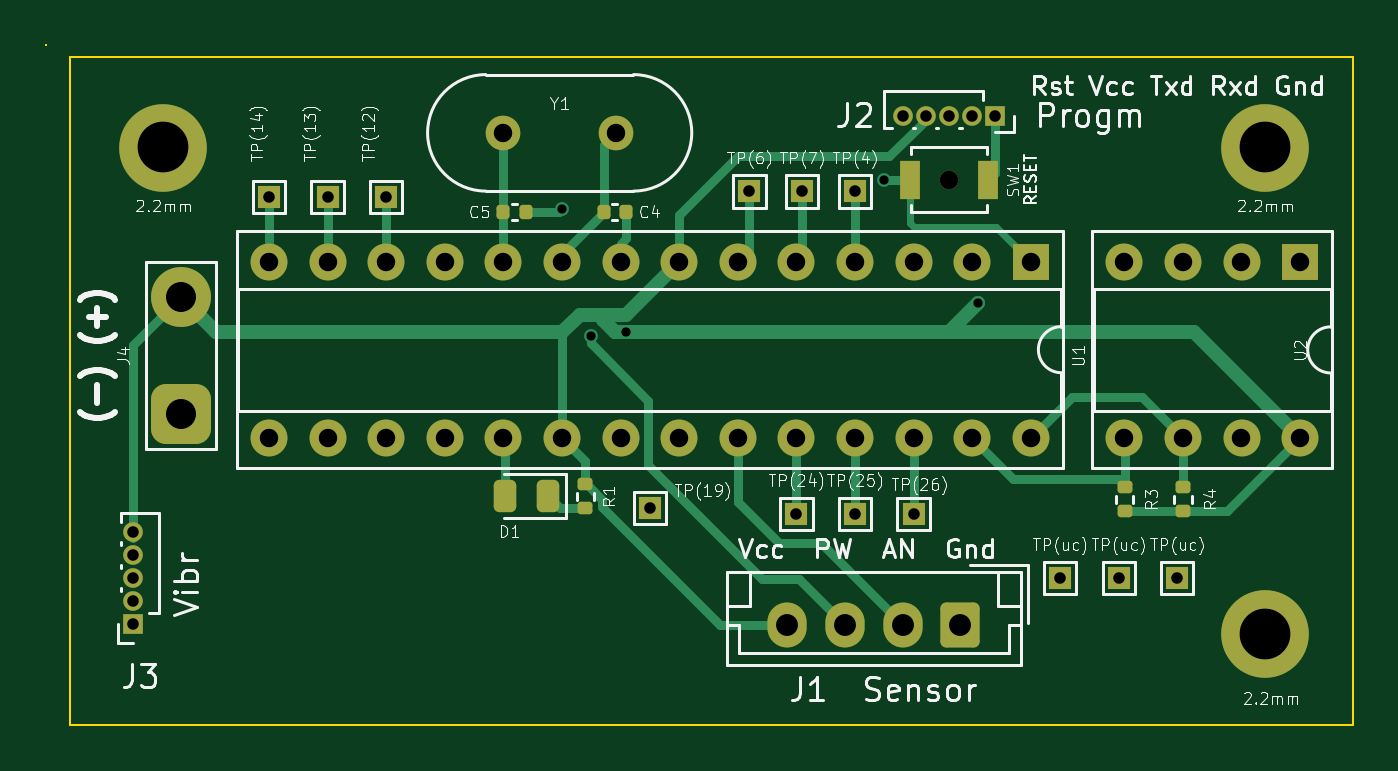
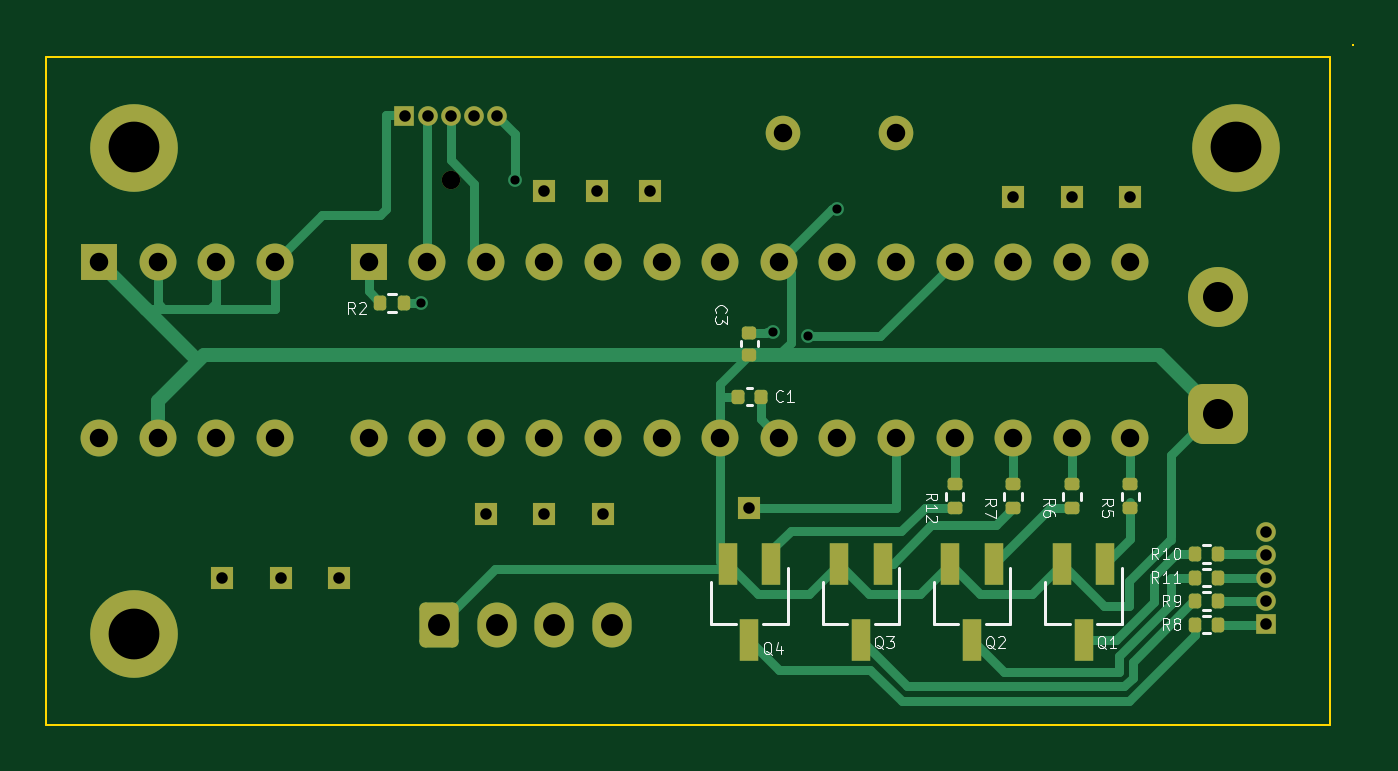
Circuit board: 11 layer files. Board 56.6 x 29.5 mm.
- bottom_copper: Amicro_tst-B_Cu.gbr (16628 bytes)
- bottom_mask: Amicro_tst-B_Mask.gbr (5654 bytes)
- paste: Amicro_tst-B_Paste.gbr (2762 bytes)
- bottom_silk: Amicro_tst-B_Silkscreen.gbr (20113 bytes)
- outline: Amicro_tst-Edge_Cuts.gbr (895 bytes)
- top_copper: Amicro_tst-F_Cu.gbr (13073 bytes)
- top_mask: Amicro_tst-F_Mask.gbr (4738 bytes)
- paste: Amicro_tst-F_Paste.gbr (1864 bytes)
- top_silk: Amicro_tst-F_Silkscreen.gbr (58181 bytes)
- drill: Amicro_tst-NPTH.drl (351 bytes)
- drill: Amicro_tst-PTH.drl (1718 bytes)

=== bottom_copper: Amicro_tst-B_Cu.gbr (16628 bytes, source omitted) ===
=== bottom_mask: Amicro_tst-B_Mask.gbr ===
%TF.GenerationSoftware,KiCad,Pcbnew,(6.0.8)*%
%TF.CreationDate,2023-02-17T12:02:06-05:00*%
%TF.ProjectId,Amicro_tst,416d6963-726f-45f7-9473-742e6b696361,rev?*%
%TF.SameCoordinates,Original*%
%TF.FileFunction,Soldermask,Bot*%
%TF.FilePolarity,Negative*%
%FSLAX46Y46*%
G04 Gerber Fmt 4.6, Leading zero omitted, Abs format (unit mm)*
G04 Created by KiCad (PCBNEW (6.0.8)) date 2023-02-17 12:02:06*
%MOMM*%
%LPD*%
G01*
G04 APERTURE LIST*
G04 Aperture macros list*
%AMRoundRect*
0 Rectangle with rounded corners*
0 $1 Rounding radius*
0 $2 $3 $4 $5 $6 $7 $8 $9 X,Y pos of 4 corners*
0 Add a 4 corners polygon primitive as box body*
4,1,4,$2,$3,$4,$5,$6,$7,$8,$9,$2,$3,0*
0 Add four circle primitives for the rounded corners*
1,1,$1+$1,$2,$3*
1,1,$1+$1,$4,$5*
1,1,$1+$1,$6,$7*
1,1,$1+$1,$8,$9*
0 Add four rect primitives between the rounded corners*
20,1,$1+$1,$2,$3,$4,$5,0*
20,1,$1+$1,$4,$5,$6,$7,0*
20,1,$1+$1,$6,$7,$8,$9,0*
20,1,$1+$1,$8,$9,$2,$3,0*%
G04 Aperture macros list end*
%ADD10R,1.000000X1.000000*%
%ADD11C,3.800000*%
%ADD12R,1.600000X1.600000*%
%ADD13O,1.600000X1.600000*%
%ADD14R,0.850000X0.850000*%
%ADD15O,0.850000X0.850000*%
%ADD16RoundRect,0.250000X0.600000X0.725000X-0.600000X0.725000X-0.600000X-0.725000X0.600000X-0.725000X0*%
%ADD17O,1.700000X1.950000*%
%ADD18C,0.800000*%
%ADD19C,1.500000*%
%ADD20RoundRect,0.650000X0.650000X-0.650000X0.650000X0.650000X-0.650000X0.650000X-0.650000X-0.650000X0*%
%ADD21C,2.600000*%
%ADD22R,0.800000X1.800000*%
%ADD23RoundRect,0.135000X0.135000X0.185000X-0.135000X0.185000X-0.135000X-0.185000X0.135000X-0.185000X0*%
%ADD24RoundRect,0.135000X-0.135000X-0.185000X0.135000X-0.185000X0.135000X0.185000X-0.135000X0.185000X0*%
%ADD25RoundRect,0.135000X-0.185000X0.135000X-0.185000X-0.135000X0.185000X-0.135000X0.185000X0.135000X0*%
%ADD26RoundRect,0.140000X-0.170000X0.140000X-0.170000X-0.140000X0.170000X-0.140000X0.170000X0.140000X0*%
%ADD27RoundRect,0.140000X-0.140000X-0.170000X0.140000X-0.170000X0.140000X0.170000X-0.140000X0.170000X0*%
G04 APERTURE END LIST*
D10*
%TO.C,TP(14)*%
X113970000Y-106096000D03*
%TD*%
D11*
%TO.C,2.2mm*%
X157150000Y-125019000D03*
%TD*%
D10*
%TO.C,TP(6)*%
X134798000Y-105842000D03*
%TD*%
%TO.C,TP(26)*%
X141910000Y-119812000D03*
%TD*%
D12*
%TO.C,U2*%
X158664000Y-108900000D03*
D13*
X156124000Y-108900000D03*
X153584000Y-108900000D03*
X151044000Y-108900000D03*
X151044000Y-116520000D03*
X153584000Y-116520000D03*
X156124000Y-116520000D03*
X158664000Y-116520000D03*
%TD*%
D11*
%TO.C,2.2mm*%
X157150000Y-103937000D03*
%TD*%
D14*
%TO.C,J3*%
X108092000Y-124606000D03*
D15*
X108092000Y-123606000D03*
X108092000Y-122606000D03*
X108092000Y-121606000D03*
X108092000Y-120606000D03*
%TD*%
D10*
%TO.C,TP(uc)*%
X148260000Y-122606000D03*
%TD*%
D16*
%TO.C,J1*%
X143942000Y-124638000D03*
D17*
X141442000Y-124638000D03*
X138942000Y-124638000D03*
X136442000Y-124638000D03*
%TD*%
D10*
%TO.C,TP(uc)*%
X150800000Y-122606000D03*
%TD*%
%TO.C,TP(12)*%
X119050000Y-106096000D03*
%TD*%
%TO.C,TP(19)*%
X130480000Y-119558000D03*
%TD*%
D18*
%TO.C,SW1*%
X143434000Y-105334000D03*
%TD*%
D10*
%TO.C,TP(4)*%
X139370000Y-105842000D03*
%TD*%
%TO.C,TP(24)*%
X136830000Y-119812000D03*
%TD*%
%TO.C,TP(25)*%
X139370000Y-119812000D03*
%TD*%
%TO.C,TP(uc)*%
X153340000Y-122606000D03*
%TD*%
D19*
%TO.C,Y1*%
X124130000Y-103302000D03*
X129010000Y-103302000D03*
%TD*%
D20*
%TO.C,J4*%
X110160000Y-115494000D03*
D21*
X110160000Y-110414000D03*
%TD*%
D10*
%TO.C,TP(7)*%
X137084000Y-105842000D03*
%TD*%
D11*
%TO.C,2.2mm*%
X109398000Y-103937000D03*
%TD*%
D14*
%TO.C,J2*%
X145434000Y-102576000D03*
D15*
X144434000Y-102576000D03*
X143434000Y-102576000D03*
X142434000Y-102576000D03*
X141434000Y-102576000D03*
%TD*%
D12*
%TO.C,U1*%
X146990000Y-108890000D03*
D13*
X144450000Y-108890000D03*
X141910000Y-108890000D03*
X139370000Y-108890000D03*
X136830000Y-108890000D03*
X134290000Y-108890000D03*
X131750000Y-108890000D03*
X129210000Y-108890000D03*
X126670000Y-108890000D03*
X124130000Y-108890000D03*
X121590000Y-108890000D03*
X119050000Y-108890000D03*
X116510000Y-108890000D03*
X113970000Y-108890000D03*
X113970000Y-116510000D03*
X116510000Y-116510000D03*
X119050000Y-116510000D03*
X121590000Y-116510000D03*
X124130000Y-116510000D03*
X126670000Y-116510000D03*
X129210000Y-116510000D03*
X131750000Y-116510000D03*
X134290000Y-116510000D03*
X136830000Y-116510000D03*
X139370000Y-116510000D03*
X141910000Y-116510000D03*
X144450000Y-116510000D03*
X146990000Y-116510000D03*
%TD*%
D10*
%TO.C,TP(13)*%
X116510000Y-106096000D03*
%TD*%
D22*
%TO.C,Q4*%
X129530000Y-121972000D03*
X131430000Y-121972000D03*
X130480000Y-125272000D03*
%TD*%
D23*
%TO.C,R10*%
X111178000Y-121568000D03*
X110158000Y-121568000D03*
%TD*%
D24*
%TO.C,R2*%
X145464000Y-110668000D03*
X146484000Y-110668000D03*
%TD*%
D25*
%TO.C,R5*%
X113970000Y-118538000D03*
X113970000Y-119558000D03*
%TD*%
D23*
%TO.C,R11*%
X111178000Y-122584000D03*
X110158000Y-122584000D03*
%TD*%
%TO.C,R8*%
X111178000Y-124616000D03*
X110158000Y-124616000D03*
%TD*%
D25*
%TO.C,R7*%
X119050000Y-118538000D03*
X119050000Y-119558000D03*
%TD*%
D22*
%TO.C,Q3*%
X124704000Y-121972000D03*
X126604000Y-121972000D03*
X125654000Y-125272000D03*
%TD*%
D26*
%TO.C,C3*%
X130480000Y-111966000D03*
X130480000Y-112926000D03*
%TD*%
D25*
%TO.C,R12*%
X121590000Y-118540000D03*
X121590000Y-119560000D03*
%TD*%
D23*
%TO.C,R9*%
X111178000Y-123600000D03*
X110158000Y-123600000D03*
%TD*%
D27*
%TO.C,C1*%
X130000000Y-114732000D03*
X130960000Y-114732000D03*
%TD*%
D22*
%TO.C,Q1*%
X115052000Y-121972000D03*
X116952000Y-121972000D03*
X116002000Y-125272000D03*
%TD*%
%TO.C,Q2*%
X119878000Y-121972000D03*
X121778000Y-121972000D03*
X120828000Y-125272000D03*
%TD*%
D25*
%TO.C,R6*%
X116510000Y-118538000D03*
X116510000Y-119558000D03*
%TD*%
M02*

=== paste: Amicro_tst-B_Paste.gbr (2762 bytes, source withheld) ===
=== bottom_silk: Amicro_tst-B_Silkscreen.gbr (20113 bytes, source omitted) ===
=== outline: Amicro_tst-Edge_Cuts.gbr ===
%TF.GenerationSoftware,KiCad,Pcbnew,(6.0.8)*%
%TF.CreationDate,2023-02-17T12:02:06-05:00*%
%TF.ProjectId,Amicro_tst,416d6963-726f-45f7-9473-742e6b696361,rev?*%
%TF.SameCoordinates,Original*%
%TF.FileFunction,Profile,NP*%
%FSLAX46Y46*%
G04 Gerber Fmt 4.6, Leading zero omitted, Abs format (unit mm)*
G04 Created by KiCad (PCBNEW (6.0.8)) date 2023-02-17 12:02:06*
%MOMM*%
%LPD*%
G01*
G04 APERTURE LIST*
%TA.AperFunction,Profile*%
%ADD10C,0.100000*%
%TD*%
G04 APERTURE END LIST*
D10*
X104318000Y-99492000D02*
X104318000Y-99492000D01*
X104318000Y-99492000D02*
X104318000Y-99492000D01*
X104318000Y-99492000D02*
X104318000Y-99492000D01*
X104318000Y-99492000D02*
X104318000Y-99492000D01*
X105334000Y-100000000D02*
X160960000Y-100000000D01*
X160960000Y-100000000D02*
X160960000Y-128956000D01*
X160960000Y-128956000D02*
X105334000Y-128956000D01*
X105334000Y-128956000D02*
X105334000Y-100000000D01*
M02*

=== top_copper: Amicro_tst-F_Cu.gbr (13073 bytes, source omitted) ===
=== top_mask: Amicro_tst-F_Mask.gbr ===
%TF.GenerationSoftware,KiCad,Pcbnew,(6.0.8)*%
%TF.CreationDate,2023-02-17T12:02:06-05:00*%
%TF.ProjectId,Amicro_tst,416d6963-726f-45f7-9473-742e6b696361,rev?*%
%TF.SameCoordinates,Original*%
%TF.FileFunction,Soldermask,Top*%
%TF.FilePolarity,Negative*%
%FSLAX46Y46*%
G04 Gerber Fmt 4.6, Leading zero omitted, Abs format (unit mm)*
G04 Created by KiCad (PCBNEW (6.0.8)) date 2023-02-17 12:02:06*
%MOMM*%
%LPD*%
G01*
G04 APERTURE LIST*
G04 Aperture macros list*
%AMRoundRect*
0 Rectangle with rounded corners*
0 $1 Rounding radius*
0 $2 $3 $4 $5 $6 $7 $8 $9 X,Y pos of 4 corners*
0 Add a 4 corners polygon primitive as box body*
4,1,4,$2,$3,$4,$5,$6,$7,$8,$9,$2,$3,0*
0 Add four circle primitives for the rounded corners*
1,1,$1+$1,$2,$3*
1,1,$1+$1,$4,$5*
1,1,$1+$1,$6,$7*
1,1,$1+$1,$8,$9*
0 Add four rect primitives between the rounded corners*
20,1,$1+$1,$2,$3,$4,$5,0*
20,1,$1+$1,$4,$5,$6,$7,0*
20,1,$1+$1,$6,$7,$8,$9,0*
20,1,$1+$1,$8,$9,$2,$3,0*%
G04 Aperture macros list end*
%ADD10R,1.000000X1.000000*%
%ADD11RoundRect,0.140000X-0.140000X-0.170000X0.140000X-0.170000X0.140000X0.170000X-0.140000X0.170000X0*%
%ADD12C,3.800000*%
%ADD13RoundRect,0.135000X-0.185000X0.135000X-0.185000X-0.135000X0.185000X-0.135000X0.185000X0.135000X0*%
%ADD14R,1.600000X1.600000*%
%ADD15O,1.600000X1.600000*%
%ADD16R,0.850000X0.850000*%
%ADD17O,0.850000X0.850000*%
%ADD18RoundRect,0.250000X0.600000X0.725000X-0.600000X0.725000X-0.600000X-0.725000X0.600000X-0.725000X0*%
%ADD19O,1.700000X1.950000*%
%ADD20C,0.800000*%
%ADD21R,0.900000X1.700000*%
%ADD22C,1.500000*%
%ADD23RoundRect,0.650000X0.650000X-0.650000X0.650000X0.650000X-0.650000X0.650000X-0.650000X-0.650000X0*%
%ADD24C,2.600000*%
%ADD25RoundRect,0.243750X0.243750X0.456250X-0.243750X0.456250X-0.243750X-0.456250X0.243750X-0.456250X0*%
G04 APERTURE END LIST*
D10*
%TO.C,TP(14)*%
X113970000Y-106096000D03*
%TD*%
D11*
%TO.C,C4*%
X128476000Y-106731000D03*
X129436000Y-106731000D03*
%TD*%
D12*
%TO.C,2.2mm*%
X157150000Y-125019000D03*
%TD*%
D13*
%TO.C,R3*%
X151054000Y-118667000D03*
X151054000Y-119687000D03*
%TD*%
D10*
%TO.C,TP(6)*%
X134798000Y-105842000D03*
%TD*%
%TO.C,TP(26)*%
X141910000Y-119812000D03*
%TD*%
D14*
%TO.C,U2*%
X158664000Y-108900000D03*
D15*
X156124000Y-108900000D03*
X153584000Y-108900000D03*
X151044000Y-108900000D03*
X151044000Y-116520000D03*
X153584000Y-116520000D03*
X156124000Y-116520000D03*
X158664000Y-116520000D03*
%TD*%
D11*
%TO.C,C5*%
X124130000Y-106731000D03*
X125090000Y-106731000D03*
%TD*%
D12*
%TO.C,2.2mm*%
X157150000Y-103937000D03*
%TD*%
D16*
%TO.C,J3*%
X108092000Y-124606000D03*
D17*
X108092000Y-123606000D03*
X108092000Y-122606000D03*
X108092000Y-121606000D03*
X108092000Y-120606000D03*
%TD*%
D10*
%TO.C,TP(uc)*%
X148260000Y-122606000D03*
%TD*%
D18*
%TO.C,J1*%
X143942000Y-124638000D03*
D19*
X141442000Y-124638000D03*
X138942000Y-124638000D03*
X136442000Y-124638000D03*
%TD*%
D13*
%TO.C,R1*%
X127686000Y-118540000D03*
X127686000Y-119560000D03*
%TD*%
D10*
%TO.C,TP(uc)*%
X150800000Y-122606000D03*
%TD*%
%TO.C,TP(12)*%
X119050000Y-106096000D03*
%TD*%
%TO.C,TP(19)*%
X130480000Y-119558000D03*
%TD*%
D20*
%TO.C,SW1*%
X143434000Y-105334000D03*
D21*
X141734000Y-105334000D03*
X145134000Y-105334000D03*
%TD*%
D10*
%TO.C,TP(4)*%
X139370000Y-105842000D03*
%TD*%
%TO.C,TP(24)*%
X136830000Y-119812000D03*
%TD*%
%TO.C,TP(25)*%
X139370000Y-119812000D03*
%TD*%
%TO.C,TP(uc)*%
X153340000Y-122606000D03*
%TD*%
D22*
%TO.C,Y1*%
X124130000Y-103302000D03*
X129010000Y-103302000D03*
%TD*%
D23*
%TO.C,J4*%
X110160000Y-115494000D03*
D24*
X110160000Y-110414000D03*
%TD*%
D10*
%TO.C,TP(7)*%
X137084000Y-105842000D03*
%TD*%
D12*
%TO.C,2.2mm*%
X109398000Y-103937000D03*
%TD*%
D25*
%TO.C,D1*%
X126083500Y-119050000D03*
X124208500Y-119050000D03*
%TD*%
D13*
%TO.C,R4*%
X153594000Y-118667000D03*
X153594000Y-119687000D03*
%TD*%
D16*
%TO.C,J2*%
X145434000Y-102576000D03*
D17*
X144434000Y-102576000D03*
X143434000Y-102576000D03*
X142434000Y-102576000D03*
X141434000Y-102576000D03*
%TD*%
D14*
%TO.C,U1*%
X146990000Y-108890000D03*
D15*
X144450000Y-108890000D03*
X141910000Y-108890000D03*
X139370000Y-108890000D03*
X136830000Y-108890000D03*
X134290000Y-108890000D03*
X131750000Y-108890000D03*
X129210000Y-108890000D03*
X126670000Y-108890000D03*
X124130000Y-108890000D03*
X121590000Y-108890000D03*
X119050000Y-108890000D03*
X116510000Y-108890000D03*
X113970000Y-108890000D03*
X113970000Y-116510000D03*
X116510000Y-116510000D03*
X119050000Y-116510000D03*
X121590000Y-116510000D03*
X124130000Y-116510000D03*
X126670000Y-116510000D03*
X129210000Y-116510000D03*
X131750000Y-116510000D03*
X134290000Y-116510000D03*
X136830000Y-116510000D03*
X139370000Y-116510000D03*
X141910000Y-116510000D03*
X144450000Y-116510000D03*
X146990000Y-116510000D03*
%TD*%
D10*
%TO.C,TP(13)*%
X116510000Y-106096000D03*
%TD*%
M02*

=== paste: Amicro_tst-F_Paste.gbr (1864 bytes, source withheld) ===
=== top_silk: Amicro_tst-F_Silkscreen.gbr (58181 bytes, source omitted) ===
=== drill: Amicro_tst-NPTH.drl ===
M48
; DRILL file {KiCad (6.0.8)} date Fri Feb 17 12:02:02 2023
; FORMAT={-:-/ absolute / inch / decimal}
; #@! TF.CreationDate,2023-02-17T12:02:02-05:00
; #@! TF.GenerationSoftware,Kicad,Pcbnew,(6.0.8)
; #@! TF.FileFunction,NonPlated,1,2,NPTH
FMAT,2
INCH
; #@! TA.AperFunction,NonPlated,NPTH,ComponentDrill
T1C0.0315
%
G90
G05
T1
X5.647Y-4.147
T0
M30

=== drill: Amicro_tst-PTH.drl ===
M48
; DRILL file {KiCad (6.0.8)} date Fri Feb 17 12:02:02 2023
; FORMAT={-:-/ absolute / inch / decimal}
; #@! TF.CreationDate,2023-02-17T12:02:02-05:00
; #@! TF.GenerationSoftware,Kicad,Pcbnew,(6.0.8)
; #@! TF.FileFunction,Plated,1,2,PTH
FMAT,2
INCH
; #@! TA.AperFunction,Plated,PTH,ViaDrill
T1C0.0157
; #@! TA.AperFunction,Plated,PTH,ComponentDrill
T2C0.0197
; #@! TA.AperFunction,Plated,PTH,ComponentDrill
T3C0.0315
; #@! TA.AperFunction,Plated,PTH,ComponentDrill
T4C0.0374
; #@! TA.AperFunction,Plated,PTH,ComponentDrill
T5C0.0512
; #@! TA.AperFunction,Plated,PTH,ComponentDrill
T6C0.0866
%
G90
G05
T1
X4.987Y-4.197
X5.0364Y-4.4144
X5.097Y-4.407
X5.537Y-4.147
X5.697Y-4.357
T2
X4.2556Y-4.7483
X4.2556Y-4.7876
X4.2556Y-4.827
X4.2556Y-4.8664
X4.2556Y-4.9057
X4.487Y-4.177
X4.587Y-4.177
X4.687Y-4.177
X5.137Y-4.707
X5.307Y-4.167
X5.387Y-4.717
X5.397Y-4.167
X5.487Y-4.167
X5.487Y-4.717
X5.5683Y-4.0384
X5.587Y-4.717
X5.6076Y-4.0384
X5.647Y-4.0384
X5.6864Y-4.0384
X5.7257Y-4.0384
X5.837Y-4.827
X5.937Y-4.827
X6.037Y-4.827
T3
X4.487Y-4.287
X4.487Y-4.587
X4.587Y-4.287
X4.587Y-4.587
X4.687Y-4.287
X4.687Y-4.587
X4.787Y-4.287
X4.787Y-4.587
X4.887Y-4.067
X4.887Y-4.287
X4.887Y-4.587
X4.987Y-4.287
X4.987Y-4.587
X5.0791Y-4.067
X5.087Y-4.287
X5.087Y-4.587
X5.187Y-4.287
X5.187Y-4.587
X5.287Y-4.287
X5.287Y-4.587
X5.387Y-4.287
X5.387Y-4.587
X5.487Y-4.287
X5.487Y-4.587
X5.587Y-4.287
X5.587Y-4.587
X5.687Y-4.287
X5.687Y-4.587
X5.787Y-4.287
X5.787Y-4.587
X5.9466Y-4.2874
X5.9466Y-4.5874
X6.0466Y-4.2874
X6.0466Y-4.5874
X6.1466Y-4.2874
X6.1466Y-4.5874
X6.2466Y-4.2874
X6.2466Y-4.5874
T4
X5.3717Y-4.907
X5.4702Y-4.907
X5.5686Y-4.907
X5.667Y-4.907
T5
X4.337Y-4.347
X4.337Y-4.547
T6
X4.307Y-4.092
X6.187Y-4.092
X6.187Y-4.922
T0
M30
